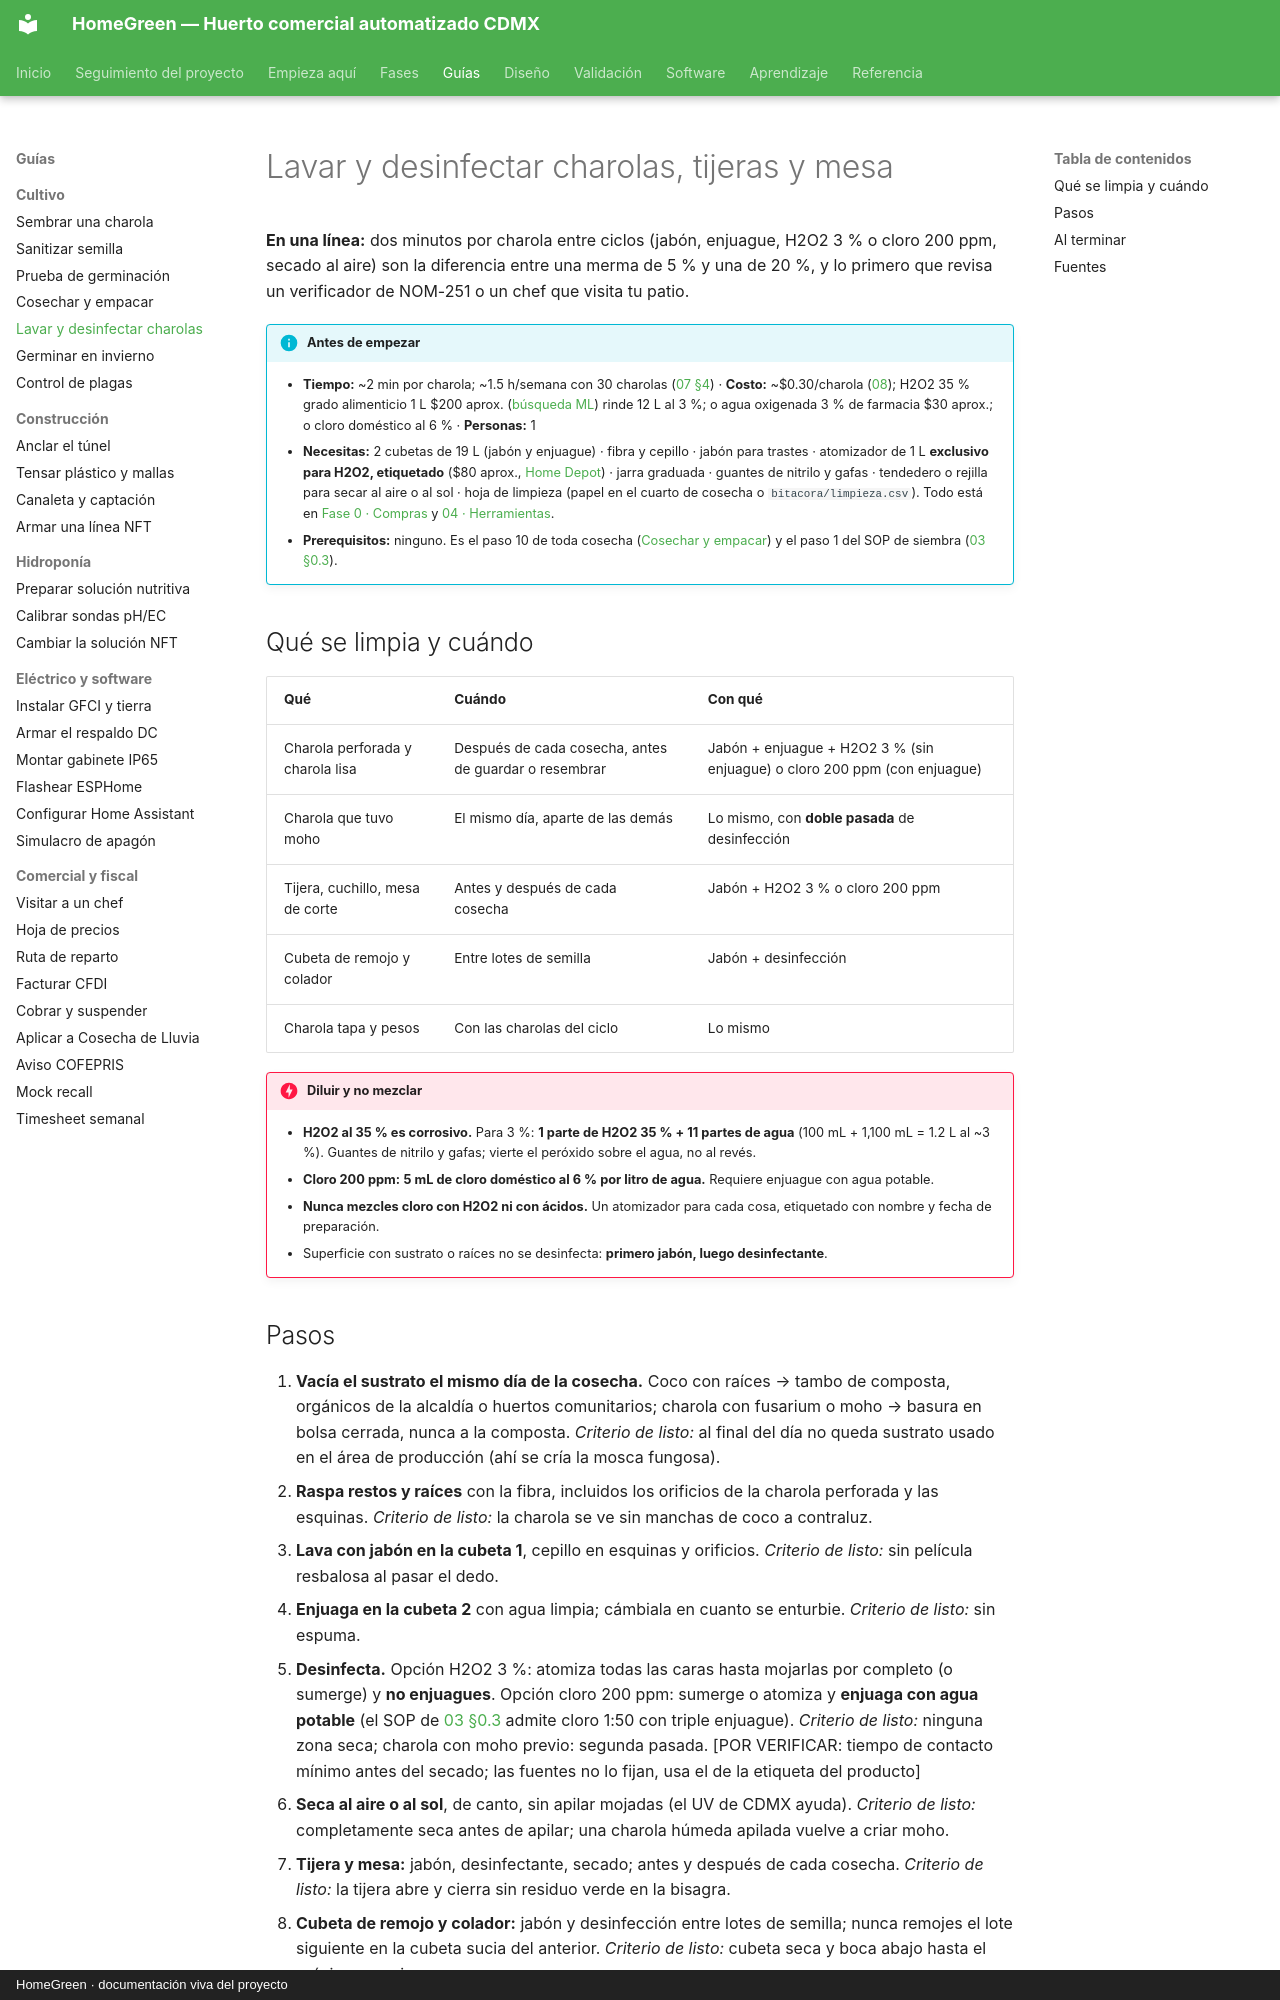

repository: AndresIslas99/HomeGreen · page: guias/lavar-y-desinfectar-charolas/index.html · generator: mkdocs · copyright: HomeGreen · documentación viva del proyecto

# Lavar y desinfectar charolas, tijeras y mesa

**En una línea:** dos minutos por charola entre ciclos (jabón, enjuague, H2O2 3 % o cloro 200 ppm, secado al aire) son la diferencia entre una merma de 5 % y una de 20 %, y lo primero que revisa un verificador de NOM-251 o un chef que visita tu patio.

!!! info "Antes de empezar"
    - **Tiempo:** ~2 min por charola; ~1.5 h/semana con 30 charolas ([07 §4](../referencia/07-puntos-ciegos-y-riesgos.md)) · **Costo:** ~$0.30/charola ([08](../referencia/08-recetas-y-economia-unitaria.md)); H2O2 35 % grado alimenticio 1 L $200 aprox. ([búsqueda ML](https://listado.mercadolibre.com.mx/peroxido-de-hidrogeno-35%25-grado-alimenticio-oxigeno-liquido)) rinde 12 L al 3 %; o agua oxigenada 3 % de farmacia $30 aprox.; o cloro doméstico al 6 % · **Personas:** 1
    - **Necesitas:** 2 cubetas de 19 L (jabón y enjuague) · fibra y cepillo · jabón para trastes · atomizador de 1 L **exclusivo para H2O2, etiquetado** ($80 aprox., [Home Depot](https://www.homedepot.com.mx/s/atomizador)) · jarra graduada · guantes de nitrilo y gafas · tendedero o rejilla para secar al aire o al sol · hoja de limpieza (papel en el cuarto de cosecha o `bitacora/limpieza.csv`). Todo está en [Fase 0 · Compras](../fases/fase-0/compras.md) y [04 · Herramientas](../referencia/04-herramientas.md).
    - **Prerequisitos:** ninguno. Es el paso 10 de toda cosecha ([Cosechar y empacar](cosechar-y-empacar.md)) y el paso 1 del SOP de siembra ([03 §0.3](../referencia/03-instalacion.md)).

## Qué se limpia y cuándo

| Qué | Cuándo | Con qué |
|---|---|---|
| Charola perforada y charola lisa | Después de cada cosecha, antes de guardar o resembrar | Jabón + enjuague + H2O2 3 % (sin enjuague) o cloro 200 ppm (con enjuague) |
| Charola que tuvo moho | El mismo día, aparte de las demás | Lo mismo, con **doble pasada** de desinfección |
| Tijera, cuchillo, mesa de corte | Antes y después de cada cosecha | Jabón + H2O2 3 % o cloro 200 ppm |
| Cubeta de remojo y colador | Entre lotes de semilla | Jabón + desinfección |
| Charola tapa y pesos | Con las charolas del ciclo | Lo mismo |

!!! danger "Diluir y no mezclar"
    - **H2O2 al 35 % es corrosivo.** Para 3 %: **1 parte de H2O2 35 % + 11 partes de agua** (100 mL + 1,100 mL = 1.2 L al ~3 %). Guantes de nitrilo y gafas; vierte el peróxido sobre el agua, no al revés.
    - **Cloro 200 ppm:** **5 mL de cloro doméstico al 6 % por litro de agua.** Requiere enjuague con agua potable.
    - **Nunca mezcles cloro con H2O2 ni con ácidos.** Un atomizador para cada cosa, etiquetado con nombre y fecha de preparación.
    - Superficie con sustrato o raíces no se desinfecta: **primero jabón, luego desinfectante**.
